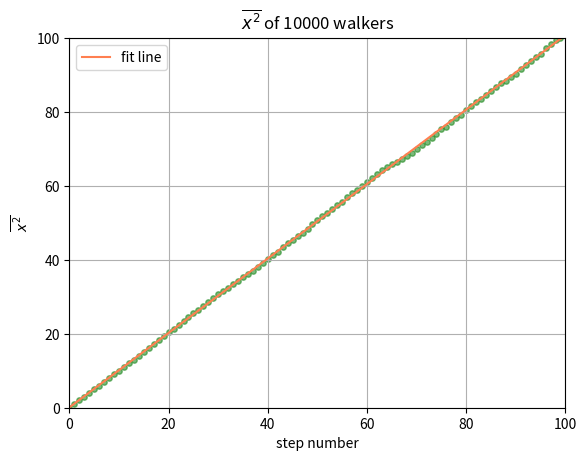

Python code for this plot:
from __future__ import division
import numpy as np
import matplotlib.pyplot as plt

steps = np.linspace(0, 100, 101)
x2_ave = np.zeros(101)
x_y0 = np.zeros(101)
x_now = np.zeros(10000)
x2_now = np.zeros(10000)

for i in range(100):
    for j in range(10000):
        ruler = np.random.rand()
        if ruler<=0.5:
            x_now[j] = x_now[j] + 1
        else:
            x_now[j] = x_now[j] - 1
        x2_now[j] = x_now[j]**2

    average2 = sum(x2_now)/10000
    x2_ave[i+1] = average2
    
para = np.polyfit(steps, x2_ave,1)
poly = np.poly1d(para)
y_fit = poly(steps)

plt.scatter(steps, x2_ave,c='forestgreen',s=15,alpha=0.6)
plt.plot(steps, y_fit, 'coral', label = 'fit line')
plt.legend(loc='upper left')

plt.xlim(0,100)
plt.ylim(0,100)
plt.grid(True)
plt.xlabel('step number')
plt.ylabel('$\overline{x^{2}}$')
plt.title('$\overline{x^{2}}$ of 10000 walkers')

plt.show()
